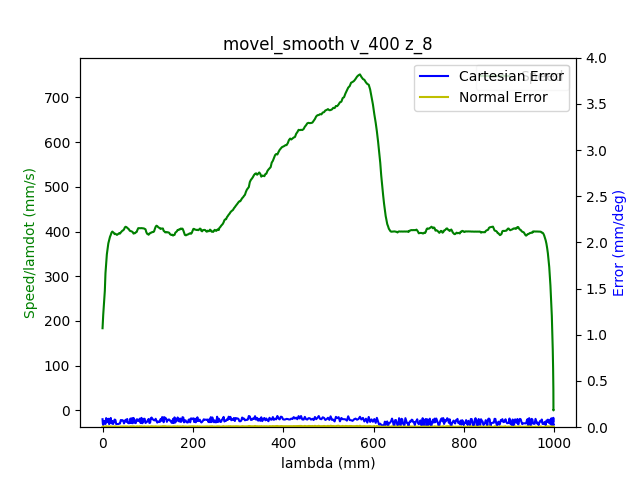

Source data for this figure (header and first rows):
1.680610708256999969e+09, 0.000000000000000000e+00, -7.640178800605177400e-01, 5.200644838630102962e-01, 4.413937678293659676e-03, -1.376658118107811246e+00, -1.899433098299168732e+00, 5.479059760908239207e-01
1.680610708260999918e+09, 0.000000000000000000e+00, -7.640178800605177400e-01, 5.200644838630102962e-01, 4.413937678293659676e-03, -1.376658118107811246e+00, -1.899433098299168732e+00, 5.479059760908239207e-01
1.680610708273999929e+09, 0.000000000000000000e+00, -7.640178800605177400e-01, 5.200644838630102962e-01, 4.413937678293659676e-03, -1.376658118107811246e+00, -1.899433098299168732e+00, 5.479059760908239207e-01
1.680610708278000116e+09, 0.000000000000000000e+00, -7.640178800605177400e-01, 5.200644838630102962e-01, 4.413937678293659676e-03, -1.376658118107811246e+00, -1.899433098299168732e+00, 5.479059760908239207e-01
1.680610708282000065e+09, 0.000000000000000000e+00, -7.640178800605177400e-01, 5.200644838630102962e-01, 4.413937678293659676e-03, -1.376658118107811246e+00, -1.899433098299168732e+00, 5.479059760908239207e-01
1.680610708286000013e+09, 0.000000000000000000e+00, -7.640178800605177400e-01, 5.200644838630102962e-01, 4.413937678293659676e-03, -1.376658118107811246e+00, -1.899433098299168732e+00, 5.479059760908239207e-01
1.680610708289999962e+09, 0.000000000000000000e+00, -7.640178800605177400e-01, 5.200644838630102962e-01, 4.413937678293659676e-03, -1.376658118107811246e+00, -1.899433098299168732e+00, 5.479059760908239207e-01
1.680610708293999910e+09, 0.000000000000000000e+00, -7.640178800605177400e-01, 5.200644838630102962e-01, 4.413937678293659676e-03, -1.376658118107811246e+00, -1.899433098299168732e+00, 5.479059760908239207e-01
1.680610708306999922e+09, 0.000000000000000000e+00, -7.640178800605177400e-01, 5.200644838630102962e-01, 4.413937678293659676e-03, -1.376658118107811246e+00, -1.899433098299168732e+00, 5.479059760908239207e-01
1.680610708322000027e+09, 1.000000000000000000e+00, -7.640178800605177400e-01, 5.200644838630102962e-01, 4.413937678293659676e-03, -1.376658118107811246e+00, -1.899433098299168732e+00, 5.479059760908239207e-01
1.680610708325999975e+09, 1.000000000000000000e+00, -7.636531062468510100e-01, 5.199004229133228350e-01, 4.392993727269727498e-03, -1.376197351185284967e+00, -1.899200969508653580e+00, 5.475987981424729201e-01
1.680610708329999924e+09, 1.000000000000000000e+00, -7.636531062468510100e-01, 5.199004229133228350e-01, 4.392993727269727498e-03, -1.376197351185284967e+00, -1.899200969508653580e+00, 5.475987981424729201e-01
1.680610708334000111e+09, 1.000000000000000000e+00, -7.625867100738823456e-01, 5.194239480275284482e-01, 4.316199240181976468e-03, -1.374780143832665447e+00, -1.898525527088131826e+00, 5.466790096266718191e-01
1.680610708338000059e+09, 1.000000000000000000e+00, -7.625867100738823456e-01, 5.194239480275284482e-01, 4.316199240181976468e-03, -1.374780143832665447e+00, -1.898525527088131826e+00, 5.466790096266718191e-01
1.680610708342999935e+09, 1.000000000000000000e+00, -7.612078999648068667e-01, 5.188113374600784589e-01, 4.216715472818300357e-03, -1.372989436020119136e+00, -1.897652862462134715e+00, 5.455270923203555666e-01
1.680610708351000071e+09, 1.000000000000000000e+00, -7.598413071604952496e-01, 5.181987268926283585e-01, 4.129449010218584105e-03, -1.371196982878321036e+00, -1.896780197836137383e+00, 5.443367777704954946e-01
1.680610708357000113e+09, 1.000000000000000000e+00, -7.584624970514197706e-01, 5.175756443496664083e-01, 4.031710572106901765e-03, -1.369388821773255049e+00, -1.895924986502660392e+00, 5.431866057934312542e-01
1.680610708361000061e+09, 1.000000000000000000e+00, -7.584624970514197706e-01, 5.175756443496664083e-01, 4.031710572106901765e-03, -1.369388821773255049e+00, -1.895924986502660392e+00, 5.431866057934312542e-01
1.680610708365000010e+09, 1.000000000000000000e+00, -7.570836869423442916e-01, 5.169630337822164190e-01, 3.932226804743224786e-03, -1.367596368631456727e+00, -1.895052321876663282e+00, 5.419962912435710711e-01
1.680610708368999958e+09, 1.000000000000000000e+00, -7.570836869423442916e-01, 5.169630337822164190e-01, 3.932226804743224786e-03, -1.367596368631456727e+00, -1.895052321876663282e+00, 5.419962912435710711e-01
1.680610708372999907e+09, 1.000000000000000000e+00, -7.557170941380326745e-01, 5.163504232147664297e-01, 3.844960342143508101e-03, -1.365788207526390741e+00, -1.894179657250665727e+00, 5.408443739372548187e-01
1.680610708377000093e+09, 1.000000000000000000e+00, -7.557170941380326745e-01, 5.163504232147664297e-01, 3.844960342143508101e-03, -1.365788207526390741e+00, -1.894179657250665727e+00, 5.408443739372548187e-01
1.680610708382999897e+09, 1.000000000000000000e+00, -7.543382840289571956e-01, 5.157360673180644284e-01, 3.747221904031825760e-03, -1.363995754384592418e+00, -1.893308737953920851e+00, 5.396558047166467587e-01
1.680610708388999939e+09, 1.000000000000000000e+00, -7.529577285906297046e-01, 5.151147301043543791e-01, 3.647738136668148782e-03, -1.362205046572046108e+00, -1.892436073327923740e+00, 5.385038874103303952e-01
1.680610708394000053e+09, 1.000000000000000000e+00, -7.529577285906297046e-01, 5.151147301043543791e-01, 3.647738136668148782e-03, -1.362205046572046108e+00, -1.892436073327923740e+00, 5.385038874103303952e-01
1.680610708398000002e+09, 1.000000000000000000e+00, -7.515789184815542257e-01, 5.145021195369043898e-01, 3.560471674068432096e-03, -1.360396885466980121e+00, -1.891563408701926630e+00, 5.373135728604703232e-01
1.680610708401999950e+09, 1.000000000000000000e+00, -7.515789184815542257e-01, 5.145021195369043898e-01, 3.560471674068432096e-03, -1.360396885466980121e+00, -1.891563408701926630e+00, 5.373135728604703232e-01
1.680610708405999899e+09, 1.000000000000000000e+00, -7.502123256772426085e-01, 5.138895089694544005e-01, 3.460987906704755552e-03, -1.358604432325181799e+00, -1.890690744075929075e+00, 5.361616555541540707e-01
1.680610708410000086e+09, 1.000000000000000000e+00, -7.502123256772426085e-01, 5.138895089694544005e-01, 3.460987906704755552e-03, -1.358604432325181799e+00, -1.890690744075929075e+00, 5.361616555541540707e-01
1.680610708414000034e+09, 1.000000000000000000e+00, -7.488335155681671296e-01, 5.132751530727523992e-01, 3.363249468593073211e-03, -1.356796271220115813e+00, -1.889818079449931965e+00, 5.349730863335458997e-01
1.680610708417999983e+09, 1.000000000000000000e+00, -7.488335155681671296e-01, 5.132751530727523992e-01, 3.363249468593073211e-03, -1.356796271220115813e+00, -1.889818079449931965e+00, 5.349730863335458997e-01
1.680610708421999931e+09, 1.000000000000000000e+00, -7.474547054590915396e-01, 5.126625425053024099e-01, 3.275983005993356525e-03, -1.355003818078317712e+00, -1.888945414823934854e+00, 5.338211690272296472e-01
1.680610708426000118e+09, 1.000000000000000000e+00, -7.474547054590915396e-01, 5.126625425053024099e-01, 3.275983005993356525e-03, -1.355003818078317712e+00, -1.888945414823934854e+00, 5.338211690272296472e-01
1.680610708430000067e+09, 1.000000000000000000e+00, -7.460881126547800335e-01, 5.120412052915924717e-01, 3.176499238629679547e-03, -1.353213110265771402e+00, -1.888091948819709653e+00, 5.326308544773694642e-01
1.680610708434000015e+09, 1.000000000000000000e+00, -7.460881126547800335e-01, 5.120412052915924717e-01, 3.176499238629679547e-03, -1.353213110265771402e+00, -1.888091948819709653e+00, 5.326308544773694642e-01
1.680610708437999964e+09, 1.000000000000000000e+00, -7.447093025457045545e-01, 5.114268493948904704e-01, 3.078760800517997206e-03, -1.351403203831453403e+00, -1.887219284193712543e+00, 5.314806825003052237e-01
1.680610708441999912e+09, 1.000000000000000000e+00, -7.447093025457045545e-01, 5.114268493948904704e-01, 3.078760800517997206e-03, -1.351403203831453403e+00, -1.887219284193712543e+00, 5.314806825003052237e-01
1.680610708446000099e+09, 1.000000000000000000e+00, -7.433304924366289645e-01, 5.108142388274403700e-01, 2.989749008666286751e-03, -1.349612496018907315e+00, -1.886346619567715432e+00, 5.302903679504451517e-01
1.680610708450000048e+09, 1.000000000000000000e+00, -7.433304924366289645e-01, 5.108142388274403700e-01, 2.989749008666286751e-03, -1.349612496018907315e+00, -1.886346619567715432e+00, 5.302903679504451517e-01
1.680610708453999996e+09, 1.000000000000000000e+00, -7.419638996323174585e-01, 5.102016282599903807e-01, 2.892010570554603976e-03, -1.347802589584589095e+00, -1.885473954941718322e+00, 5.291384506441288993e-01
1.680610708457999945e+09, 1.000000000000000000e+00, -7.419638996323174585e-01, 5.102016282599903807e-01, 2.892010570554603976e-03, -1.347802589584589095e+00, -1.885473954941718322e+00, 5.291384506441288993e-01
1.680610708463999987e+09, 1.000000000000000000e+00, -7.405850895232418685e-01, 5.095802910462804425e-01, 2.792526803190927432e-03, -1.346011881772043006e+00, -1.884601290315720989e+00, 5.279498814235207282e-01
1.680610708470000029e+09, 1.000000000000000000e+00, -7.392045340849143775e-01, 5.089659351495784412e-01, 2.705260340591210746e-03, -1.344219428630244906e+00, -1.883728625689723879e+00, 5.267979641172044758e-01
1.680610708473999977e+09, 1.000000000000000000e+00, -7.392045340849143775e-01, 5.089659351495784412e-01, 2.705260340591210746e-03, -1.344219428630244906e+00, -1.883728625689723879e+00, 5.267979641172044758e-01
1.680610708480999947e+09, 1.000000000000000000e+00, -7.378257239758387875e-01, 5.083533245821284519e-01, 2.607521902479528406e-03, -1.342411267525178697e+00, -1.882855961063726769e+00, 5.256076495673444038e-01
1.680610708484999895e+09, 1.000000000000000000e+00, -7.364591311715272814e-01, 5.077407140146783515e-01, 2.508038135115851427e-03, -1.340620559712632387e+00, -1.881983296437729658e+00, 5.244574775902800523e-01
1.680610708489000082e+09, 1.000000000000000000e+00, -7.364591311715272814e-01, 5.077407140146783515e-01, 2.508038135115851427e-03, -1.340620559712632387e+00, -1.881983296437729658e+00, 5.244574775902800523e-01
1.680610708493000031e+09, 1.000000000000000000e+00, -7.350803210624516915e-01, 5.071193768009684133e-01, 2.420771672516134742e-03, -1.338810653278314389e+00, -1.881112377140984337e+00, 5.232671630404199803e-01
1.680610708496999979e+09, 1.000000000000000000e+00, -7.350803210624516915e-01, 5.071193768009684133e-01, 2.420771672516134742e-03, -1.338810653278314389e+00, -1.881112377140984337e+00, 5.232671630404199803e-01
1.680610708502000093e+09, 1.000000000000000000e+00, -7.337015109533762125e-01, 5.065050209042664120e-01, 2.321287905152458631e-03, -1.337019945465768078e+00, -1.880257165807507125e+00, 5.221152457341036168e-01
1.680610708506000042e+09, 1.000000000000000000e+00, -7.337015109533762125e-01, 5.065050209042664120e-01, 2.321287905152458631e-03, -1.337019945465768078e+00, -1.880257165807507125e+00, 5.221152457341036168e-01
1.680610708509999990e+09, 1.000000000000000000e+00, -7.323349181490647064e-01, 5.058924103368163117e-01, 2.223549467040776290e-03, -1.335227492323969978e+00, -1.879384501181510014e+00, 5.209249311842435448e-01
1.680610708513999939e+09, 1.000000000000000000e+00, -7.323349181490647064e-01, 5.058924103368163117e-01, 2.223549467040776290e-03, -1.335227492323969978e+00, -1.879384501181510014e+00, 5.209249311842435448e-01
1.680610708519999981e+09, 1.000000000000000000e+00, -7.309561080399891164e-01, 5.052797997693663223e-01, 2.136283004441059171e-03, -1.333419331218903769e+00, -1.878511836555512682e+00, 5.197363619636353738e-01
1.680610708525000095e+09, 1.000000000000000000e+00, -7.295772979309136375e-01, 5.046567172264043721e-01, 2.036799237077382627e-03, -1.331626878077105669e+00, -1.877639171929515571e+00, 5.185844446573192323e-01
1.680610708529000044e+09, 1.000000000000000000e+00, -7.295772979309136375e-01, 5.046567172264043721e-01, 2.036799237077382627e-03, -1.331626878077105669e+00, -1.877639171929515571e+00, 5.185844446573192323e-01
1.680610708533999920e+09, 1.000000000000000000e+00, -7.282107051266020203e-01, 5.040441066589543828e-01, 1.939060798965700286e-03, -1.329818716972039461e+00, -1.876766507303518461e+00, 5.173941301074590493e-01
1.680610708540999889e+09, 1.000000000000000000e+00, -7.268318950175265414e-01, 5.034314960915043935e-01, 1.850049007113989180e-03, -1.328028009159493372e+00, -1.875893842677521350e+00, 5.162439581303948088e-01
1.680610708545000076e+09, 1.000000000000000000e+00, -7.268318950175265414e-01, 5.034314960915043935e-01, 1.850049007113989180e-03, -1.328028009159493372e+00, -1.875893842677521350e+00, 5.162439581303948088e-01
1.680610708549000025e+09, 1.000000000000000000e+00, -7.254513395791990504e-01, 5.028188855240544042e-01, 1.752310569002306839e-03, -1.326235556017695272e+00, -1.875022923380776030e+00, 5.150536435805346258e-01
1.680610708552999973e+09, 1.000000000000000000e+00, -7.254513395791990504e-01, 5.028188855240544042e-01, 1.752310569002306839e-03, -1.326235556017695272e+00, -1.875022923380776030e+00, 5.150536435805346258e-01
... 2,366 more rows
